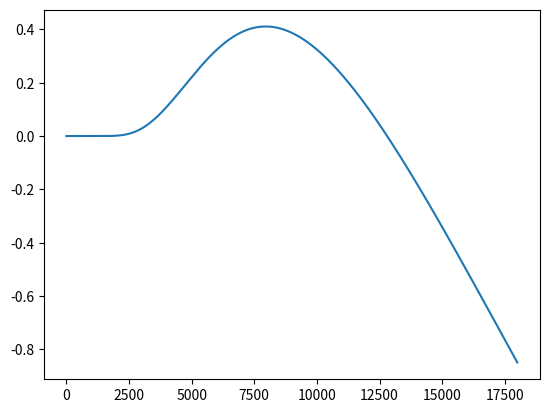

Write the Python code that produced this figure.
import numpy as np
import matplotlib.pyplot as plt 
from matplotlib.figure import Figure

f =[]
g =[]
beta = 0.000000000001
for lambd in range (1, 18000):
	lambdai = np.double(np.power((1/(lambd/1000 + 0.08*beta) - 0.035/(1+beta*beta*beta)),-1))
	f.append(np.double((0.5*(116*1/lambdai - 0.4*beta - 5)*np.exp(-21/lambdai))))
	g.append(np.double(lambd))
plt.plot(g,f)
plt.show()